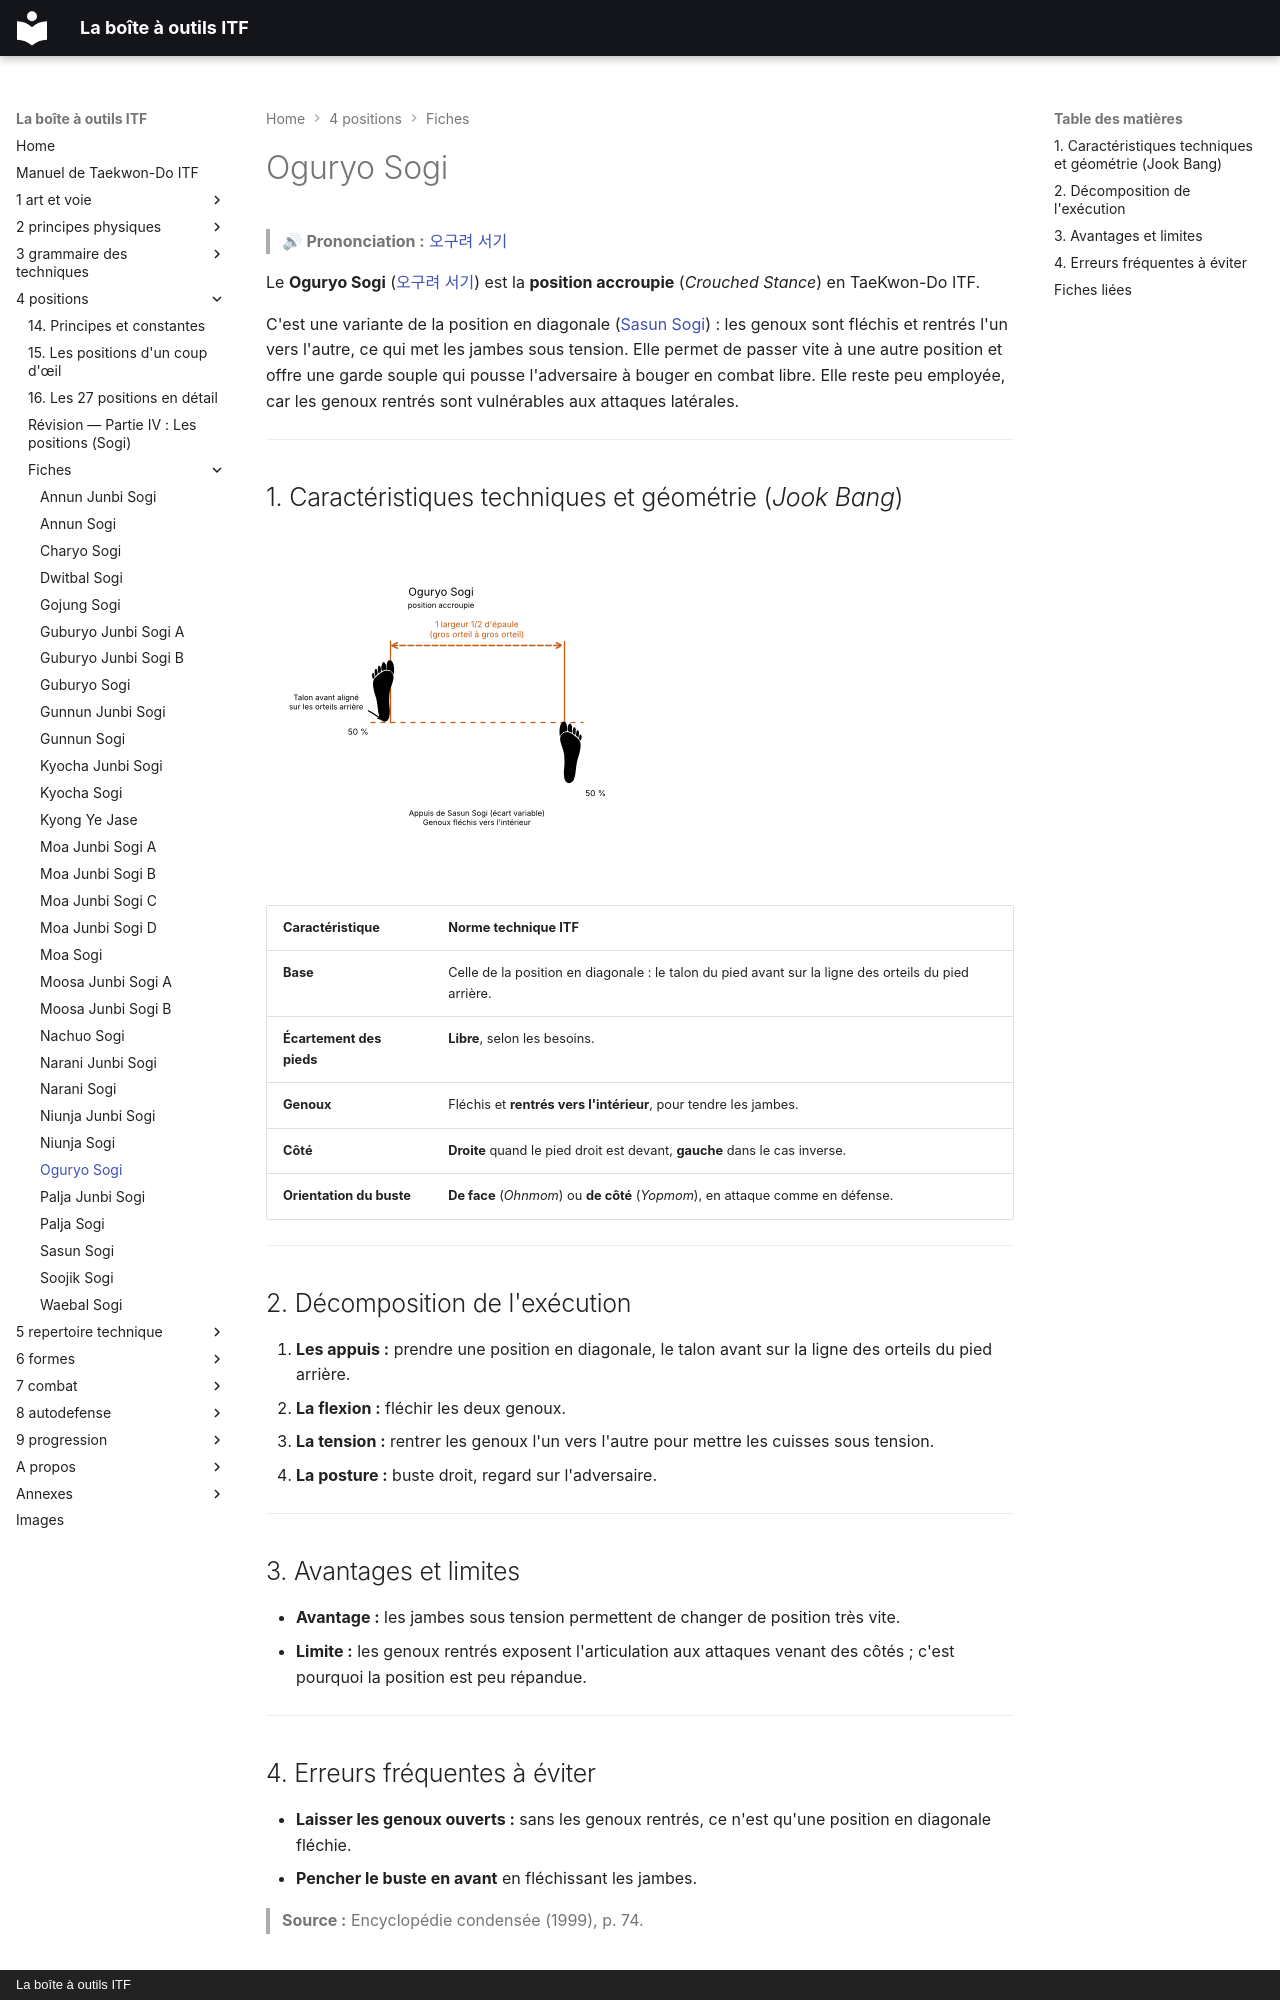

repository: yvmori1/La-boite-outils-ITF · page: 4-positions/fiches/Oguryo-Sogi/index.html · generator: mkdocs · copyright: La boîte à outils ITF

# Oguryo Sogi

> 🔊 **Prononciation :** [오구려 서기](../../audio/sogi/Oguryo-Sogi.m4a)

Le **Oguryo Sogi** ([오구려 서기](../../audio/grammaire/Oguryo-Sogi.m4a)) est la **position accroupie** (*Crouched Stance*) en TaeKwon-Do ITF.

C'est une variante de la position en diagonale ([Sasun Sogi](Sasun-Sogi.md)) : les genoux sont fléchis et rentrés l'un vers l'autre, ce qui met les jambes sous tension. Elle permet de passer vite à une autre position et offre une garde souple qui pousse l'adversaire à bouger en combat libre. Elle reste peu employée, car les genoux rentrés sont vulnérables aux attaques latérales.

---

## 1. Caractéristiques techniques et géométrie (*Jook Bang*)

![oguryo-sogi](../../images/sogi/oguryo-sogi.png)

| Caractéristique | Norme technique ITF |
| --- | --- |
| **Base** | Celle de la position en diagonale : le talon du pied avant sur la ligne des orteils du pied arrière. |
| **Écartement des pieds** | **Libre**, selon les besoins. |
| **Genoux** | Fléchis et **rentrés vers l'intérieur**, pour tendre les jambes. |
| **Côté** | **Droite** quand le pied droit est devant, **gauche** dans le cas inverse. |
| **Orientation du buste** | **De face** (*Ohnmom*) ou **de côté** (*Yopmom*), en attaque comme en défense. |

---

## 2. Décomposition de l'exécution

1. **Les appuis :** prendre une position en diagonale, le talon avant sur la ligne des orteils du pied arrière.
2. **La flexion :** fléchir les deux genoux.
3. **La tension :** rentrer les genoux l'un vers l'autre pour mettre les cuisses sous tension.
4. **La posture :** buste droit, regard sur l'adversaire.

---

## 3. Avantages et limites

* **Avantage :** les jambes sous tension permettent de changer de position très vite.
* **Limite :** les genoux rentrés exposent l'articulation aux attaques venant des côtés ; c'est pourquoi la position est peu répandue.

---
